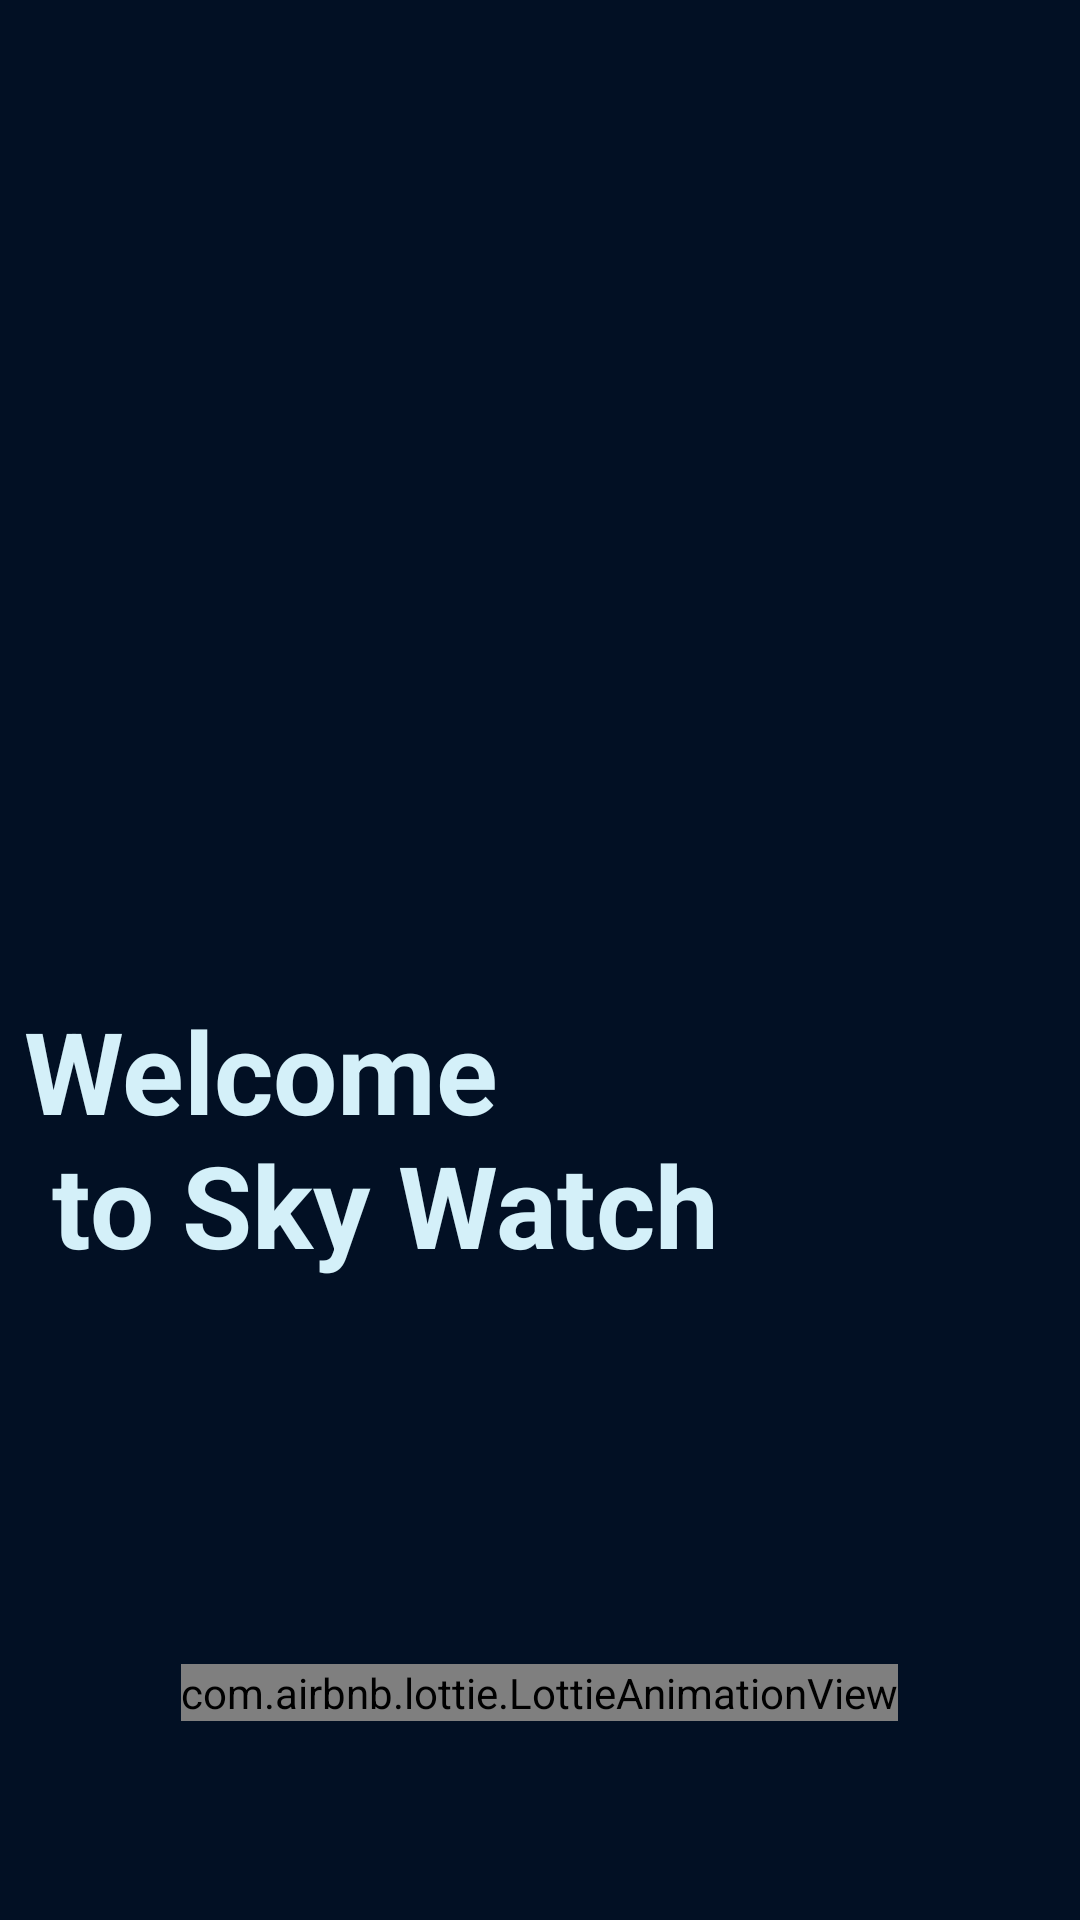

Write the Android layout XML for this screen, with the resource values it uses.
<!-- AndroidManifest.xml: application theme Theme.WeatherApp -->
<!-- res/layout/fragment_splash.xml -->
<FrameLayout xmlns:android="http://schemas.android.com/apk/res/android"
    xmlns:tools="http://schemas.android.com/tools"
    android:layout_width="match_parent"
    android:layout_height="match_parent"
    xmlns:app="http://schemas.android.com/apk/res-auto"
    android:background="@color/white_black"
    tools:context="splashscreen.view.SplashFragment">

    <LinearLayout
        android:layout_width="match_parent"
        android:layout_height="match_parent"
        android:orientation="vertical"
        android:weightSum="6">

        <ImageView
            android:id="@+id/imageView"
            android:layout_width="wrap_content"
            android:layout_height="0dp"
            android:layout_weight="5"
            android:scaleType="fitXY"
            app:srcCompat="@drawable/top_background1" />

        <TextView
            android:id="@+id/welcomeTXID"
            android:layout_width="match_parent"
            android:layout_height="wrap_content"
            android:paddingStart="8dp"
            android:layout_marginBottom="64dp"
            android:text="@string/welcome_msg"
            android:textColor="#D4F0F9"
            android:textSize="38sp"
            android:textStyle="bold" />

        <com.airbnb.lottie.LottieAnimationView
            android:id="@+id/loading"
            android:layout_marginTop="64dp"
            android:layout_width="wrap_content"
            android:layout_height="wrap_content"
            android:layout_gravity="center"
            android:scaleType="fitXY"
            app:lottie_autoPlay="true"
            app:lottie_loop="true" />
    </LinearLayout>

</FrameLayout>
<!-- resources referenced by this layout -->
<resources>
  <color name="white_black">#021024</color>
  <string name="welcome_msg">Welcome \n      to Sky Watch</string>
  <style name="Theme.WeatherApp" parent="Base.Theme.WeatherApp" />
  <style name="Base.Theme.WeatherApp" parent="Theme.Material3.DayNight.NoActionBar">
          
           <item name="colorPrimary">@color/white_black</item>
          <item name="colorSecondary">@color/white_black</item>
      </style>
</resources>
